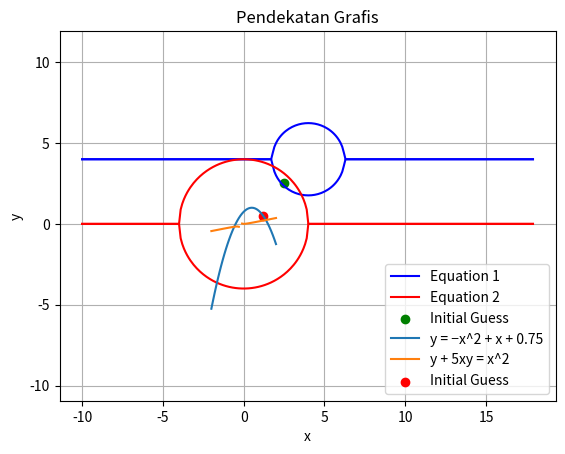

Write the Python code that produced this figure.
# -*- coding: utf-8 -*-
"""Untitled4.ipynb

Automatically generated by Colaboratory.

Original file is located at
    https://colab.research.google.com/<link-removed>
"""
#No 3A1
import matplotlib.pyplot as plt


# Persamaan 1: (x - 4)^2 + (y - 4)^2 = 5
def equation1(x):
    return ((5 - (x - 4)**2)**0.5) + 4, -((5 - (x - 4)**2)**0.5) + 4


# Persamaan 2: x^2 + y^2 = 16
def equation2(x):
    return ((16 - x**2)**0.5), -((16 - x**2)**0.5)


# Plot persamaan-persamaan
x = [i/10 for i in range(-100, 180)]  # Menghasilkan nilai x dari -10 hingga 17 dengan increment 0.1
y1_pos = []
y1_neg = []
y2_pos = []
y2_neg = []


for i in range(len(x)):
    y1_pos_val, y1_neg_val = equation1(x[i])
    y1_pos.append(y1_pos_val)
    y1_neg.append(y1_neg_val)
    y2_pos_val, y2_neg_val = equation2(x[i])
    y2_pos.append(y2_pos_val)
    y2_neg.append(y2_neg_val)


plt.plot(x, y1_pos, 'b', label='Equation 1')
plt.plot(x, y1_neg, 'b')
plt.plot(x, y2_pos, 'r', label='Equation 2')
plt.plot(x, y2_neg, 'r')


# Titik perkiraan awal
initial_guess_x = 2.5
initial_guess_y = 2.5
plt.scatter(initial_guess_x, initial_guess_y, color='green', label='Initial Guess')


plt.xlabel('x')
plt.ylabel('y')
plt.title('Graphical Approach - Initial Guess')
plt.legend()
plt.grid(True)
plt.axis('equal')
plt.show()

#No 3A2
# Fungsi persamaan
def equation1(x, y):
    return (x - 4)**2 + (y - 4)**2 - 5

def equation2(x, y):
    return x**2 + y**2 - 16

# Metode Gaus-Seidel
def gauss_seidel():
    x = 1.0  # Perkiraan awal x
    y = 1.0  # Perkiraan awal y
    error = 1.0  # Kesalahan awal

    while error > 1e-4:
        x_new = (4 + y - (5 - (x - 4)**2)**0.5)**0.5  # Perhitungan x baru
        y_new = (16 - x**2)**0.5  # Perhitungan y baru

        error = max(abs(x_new - x), abs(y_new - y))  # Menghitung kesalahan
        x = x_new
        y = y_new

    return x, y

# Solusi
solution_x, solution_y = gauss_seidel()
print("Solusi:")
print("x =", solution_x)
print("y =", solution_y)

#No 3A3
# Fungsi persamaan
def equation1(x, y):
    return (x - 4)**2 + (y - 4)**2 - 5

def equation2(x, y):
    return x**2 + y**2 - 16

# Metode Gaus-Seidel dengan relaksasi
def gauss_seidel_relaxation(relaxation):
    x = 1.0  # Perkiraan awal x
    y = 1.0  # Perkiraan awal y
    error = 1.0  # Kesalahan awal

    while error > 1e-4:
        x_new = relaxation * ((4 + y - (5 - (x - 4)**2)**0.5)**0.5) + (1 - relaxation) * x  # Perhitungan x baru dengan relaksasi
        y_new = relaxation * (16 - x**2)**0.5 + (1 - relaxation) * y  # Perhitungan y baru dengan relaksasi

        error = max(abs(x_new - x), abs(y_new - y))  # Menghitung kesalahan
        x = x_new
        y = y_new

    return x, y

# Relaksasi yang ditentukan
relaxation_factor = 0.5

# Solusi
solution_x, solution_y = gauss_seidel_relaxation(relaxation_factor)
print("Solusi:")
print("x =", solution_x)
print("y =", solution_y)

#No 3A4
# Fungsi persamaan
def equation1(x, y):
    return -x**2 + x + 0.75 - y

def equation2(x, y):
    return y + 5*x*y - x**2

# Turunan parsial
def partial_derivative_x(f, x, y, h=1e-6):
    return (f(x + h, y) - f(x - h, y)) / (2 * h)

def partial_derivative_y(f, x, y, h=1e-6):
    return (f(x, y + h) - f(x, y - h)) / (2 * h)

# Metode Newton-Raphson
def newton_raphson():
    x = 1.2  # Perkiraan awal x
    y = 1.2  # Perkiraan awal y
    error = 1.0  # Kesalahan awal

    while error > 1e-4:
        f1 = equation1(x, y)
        f2 = equation2(x, y)

        df1_dx = partial_derivative_x(equation1, x, y)
        df1_dy = partial_derivative_y(equation1, x, y)
        df2_dx = partial_derivative_x(equation2, x, y)
        df2_dy = partial_derivative_y(equation2, x, y)

        determinant = df1_dx * df2_dy - df1_dy * df2_dx

        x_new = x - (f1 * df2_dy - f2 * df1_dy) / determinant
        y_new = y - (f2 * df1_dx - f1 * df2_dx) / determinant

        error = max(abs(x_new - x), abs(y_new - y))  # Menghitung kesalahan
        x = x_new
        y = y_new

    return x, y

# Solusi
solution_x, solution_y = newton_raphson()
print("Solusi:")
print("x =", solution_x)
print("y =", solution_y)

#No 3B1
import matplotlib.pyplot as plt

# Persamaan pertama: y = −x^2 + x + 0.75
x = []
y1 = []
for i in range(-20, 21):
    x_val = i / 10
    y1_val = -x_val**2 + x_val + 0.75
    x.append(x_val)
    y1.append(y1_val)

# Persamaan kedua: y + 5xy = x^2
y2 = []
for x_val in x:
    if 1 + 5 * x_val != 0:
        y2_val = x_val**2 / (1 + 5 * x_val)
        y2.append(y2_val)
    else:
        y2.append(None)

# Titik perkiraan awal
initial_guess_x = 1.2
initial_guess_y = -initial_guess_x**2 + initial_guess_x + 0.75

# Gambar grafik
plt.plot(x, y1, label='y = −x^2 + x + 0.75')
plt.plot(x, y2, label='y + 5xy = x^2')
plt.scatter(initial_guess_x, initial_guess_y, color='red', label='Initial Guess')

# Konfigurasi grafik
plt.xlabel('x')
plt.ylabel('y')
plt.title('Pendekatan Grafis')
plt.legend()

# Tampilkan grafik
plt.show()

#No 3B2
def gauss_seidel(x0, y0, error=1e-4, max_iter=100):
    x = x0
    y = y0
    iterasi = 0
    while True:
        x_new = (-y + (x**2)) / (5 * x)
        y_new = -x**2 + x + 0.75
        dx = abs(x_new - x)
        dy = abs(y_new - y)
        x = x_new
        y = y_new
        iterasi += 1
        if dx < error and dy < error:
            break
        if iterasi > max_iter:
            break
    return x, y

# Titik perkiraan awal
initial_guess_x = 1.2
initial_guess_y = 1.2

# Solusi menggunakan metode Gauss-Seidel
solusi = gauss_seidel(initial_guess_x, initial_guess_y, error=1e-4)

# Menampilkan solusi
print("Solusi:")
print("x =", solusi[0])
print("y =", solusi[1])

#No 3B3
def gauss_seidel_relaxation(x0, y0, relaxation_factor, error=1e-4, max_iter=100):
    x = x0
    y = y0
    iterasi = 0
    while True:
        x_new = (-y + (x**2)) / (5 * x)
        y_new = -x**2 + x + 0.75
        dx = abs(x_new - x)
        dy = abs(y_new - y)
        x = relaxation_factor * x_new + (1 - relaxation_factor) * x
        y = relaxation_factor * y_new + (1 - relaxation_factor) * y
        iterasi += 1
        if dx < error and dy < error:
            break
        if iterasi > max_iter:
            break
    return x, y

# Titik perkiraan awal
initial_guess_x = 1.2
initial_guess_y = 1.2

# Nilai relaksasi
relaxation_factor = 0.8

# Solusi menggunakan metode Gauss-Seidel dengan relaksasi
solusi = gauss_seidel_relaxation(initial_guess_x, initial_guess_y, relaxation_factor, error=1e-4)

# Menampilkan solusi
print("Solusi:")
print("x =", solusi[0])
print("y =", solusi[1])

#No 3B4
def newton_raphson(x0, y0, error=1e-4, max_iter=100):
    x = x0
    y = y0
    iterasi = 0
    while True:
        f1 = -x**2 + x + 0.75 - y
        f2 = y + 5 * x * y - x**2
        jacobian = [[-2 * x + 1, -1], [-2 * x + 5 * y, 5 * x + 1]]
        delta_x = (jacobian[0][0] * f1 + jacobian[0][1] * f2) / (jacobian[0][0]**2 + jacobian[0][1]**2)
        delta_y = (jacobian[1][0] * f1 + jacobian[1][1] * f2) / (jacobian[1][0]**2 + jacobian[1][1]**2)
        x -= delta_x
        y -= delta_y
        iterasi += 1
        if abs(delta_x) < error and abs(delta_y) < error:
            break
        if iterasi > max_iter:
            break
    return x, y

# Titik perkiraan awal
initial_guess_x = 1.2
initial_guess_y = 1.2

# Solusi menggunakan metode Newton-Raphson
solusi = newton_raphson(initial_guess_x, initial_guess_y, error=1e-4)

# Menampilkan solusi
print("Solusi:")
print("x =", solusi[0])
print("y =", solusi[1])